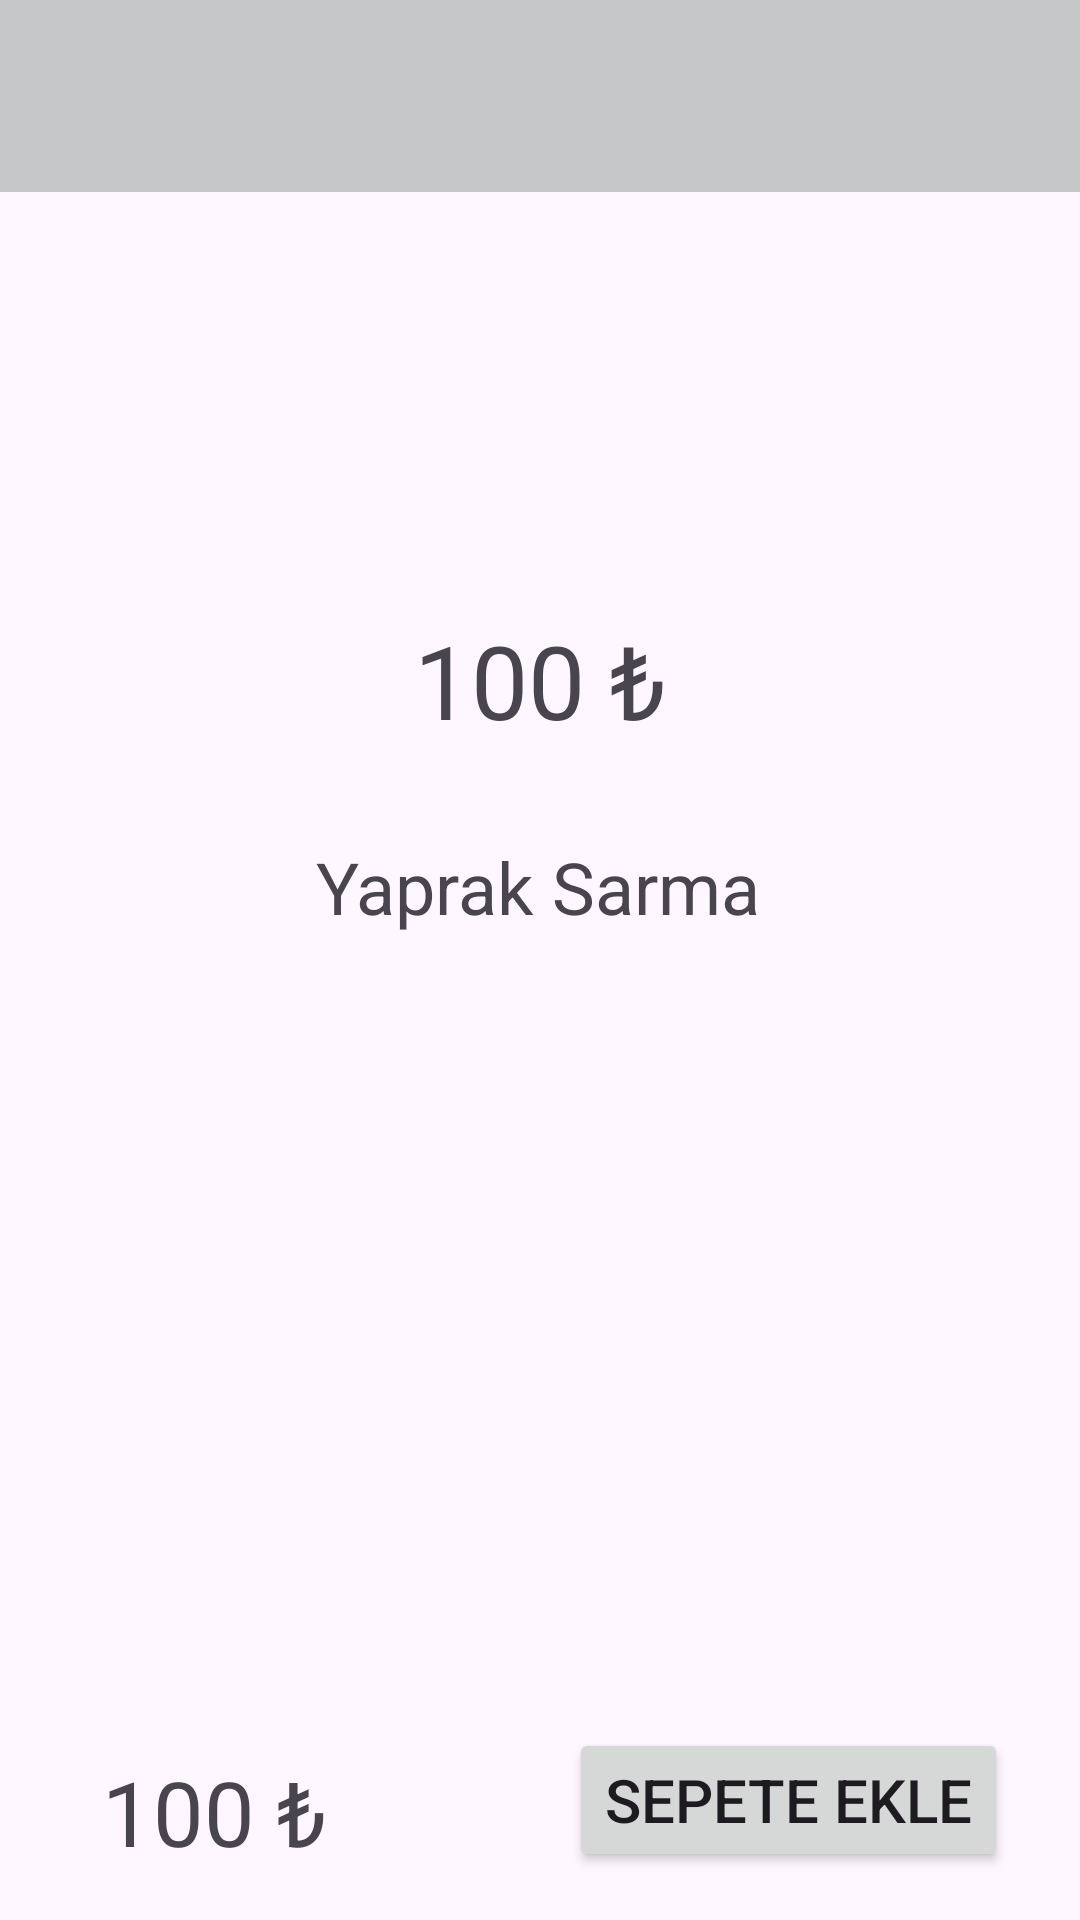

Layout XML and referenced resources for this Android screen:
<!-- AndroidManifest.xml: application theme Theme.YemekSiparisUygulamasi -->
<!-- res/layout/fragment_yemek_detay.xml -->
<?xml version="1.0" encoding="utf-8"?>
<androidx.constraintlayout.widget.ConstraintLayout xmlns:android="http://schemas.android.com/apk/res/android"
    xmlns:app="http://schemas.android.com/apk/res-auto"
    xmlns:tools="http://schemas.android.com/tools"
    android:layout_width="match_parent"
    android:layout_height="match_parent"
    tools:context=".ui.fragment.YemekDetayFragment">

    <androidx.appcompat.widget.Toolbar
        android:id="@+id/toolbarYemekDetay"
        android:layout_width="0dp"
        android:layout_height="wrap_content"
        android:background="@color/material_dynamic_neutral80"
        android:minHeight="?attr/actionBarSize"
        android:theme="?attr/actionBarTheme"
        app:layout_constraintEnd_toEndOf="parent"
        app:layout_constraintHorizontal_bias="0.5"
        app:layout_constraintStart_toStartOf="parent"
        app:layout_constraintTop_toTopOf="parent" />

    <ImageView
        android:id="@+id/ivYemek"
        android:layout_width="wrap_content"
        android:layout_height="wrap_content"
        android:layout_marginTop="100dp"
        app:layout_constraintEnd_toEndOf="parent"
        app:layout_constraintStart_toStartOf="parent"
        app:layout_constraintTop_toBottomOf="@+id/toolbarYemekDetay"
        tools:src="@drawable/django" />

    <TextView
        android:id="@+id/tvYemekIsim"
        android:layout_width="wrap_content"
        android:layout_height="wrap_content"
        android:layout_marginTop="30dp"
        android:text="Yaprak Sarma"
        android:textSize="24sp"
        app:layout_constraintEnd_toEndOf="parent"
        app:layout_constraintHorizontal_bias="0.498"
        app:layout_constraintStart_toStartOf="parent"
        app:layout_constraintTop_toBottomOf="@+id/tvYemekFiyat" />

    <TextView
        android:id="@+id/tvYemekFiyat"
        android:layout_width="wrap_content"
        android:layout_height="wrap_content"
        android:layout_marginTop="40dp"
        android:text="100 ₺"
        android:textSize="34sp"
        app:layout_constraintEnd_toEndOf="parent"
        app:layout_constraintStart_toStartOf="parent"
        app:layout_constraintTop_toBottomOf="@+id/ivYemek" />

    <Button
        android:id="@+id/btnSepeteEkle"
        android:layout_width="wrap_content"
        android:layout_height="wrap_content"
        android:layout_marginEnd="24dp"
        android:layout_marginBottom="16dp"
        android:text="Sepete Ekle"
        android:textSize="20sp"
        app:layout_constraintBottom_toBottomOf="parent"
        app:layout_constraintEnd_toEndOf="parent" />

    <TextView
        android:id="@+id/tvYemekToplamFiyat"
        android:layout_width="wrap_content"
        android:layout_height="wrap_content"
        android:layout_marginStart="34dp"
        android:layout_marginBottom="16dp"
        android:text="100 ₺"
        android:textSize="30sp"
        app:layout_constraintBottom_toBottomOf="parent"
        app:layout_constraintStart_toStartOf="parent" />

</androidx.constraintlayout.widget.ConstraintLayout>
<!-- resources referenced by this layout -->
<resources>
  <style name="Theme.YemekSiparisUygulamasi" parent="Base.Theme.YemekSiparisUygulamasi" />
  <style name="Base.Theme.YemekSiparisUygulamasi" parent="Theme.Material3.DayNight.NoActionBar">
          
          
      </style>
</resources>
